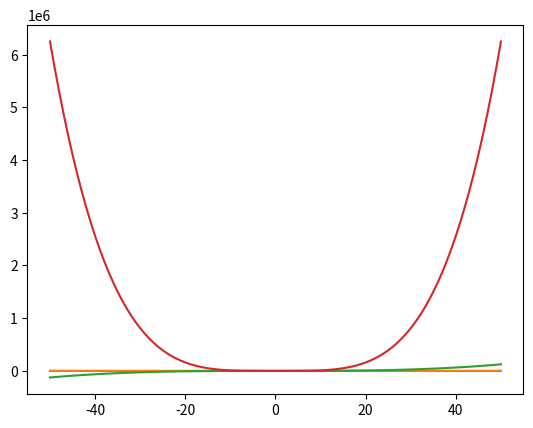

Generate this figure with matplotlib:
import numpy as np
from matplotlib import pyplot as plt

def main():
    fig = plt.figure()
    ax = fig.add_subplot(111)
    ax.relim()
    ax.autoscale_view(True,True,True)
    plt.ion()
    plt.show()

    x = np.arange(-50, 51)
    for pow in range(1,5):   # plot x^1, x^2, ..., x^4
        y = [Xi**pow for Xi in x]
        plt.plot(x, y)
        plt.draw()
        plt.pause(0.001)

if __name__ == '__main__':
    main()